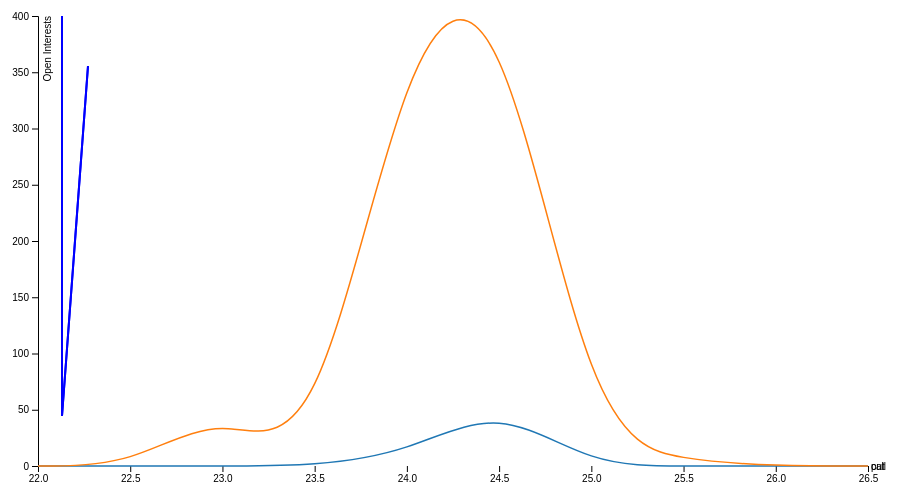
D3 v4 page, settled after 360 driven frames (6 s of simulated time); the page loaded 1 data file(s).



var svg = d3.select("svg"),
    margin = {top: 20, right: 80, bottom: 30, left: 50},
    width = svg.attr("width") - margin.left - margin.right,
    height = svg.attr("height") - margin.top - margin.bottom,
    g = svg.append("g").attr("transform", "translate(" + margin.left + "," + margin.top + ")");

var parseTime = d3.timeParse("%Y%m%d");

var x = d3.scaleLinear().range([0, width]),
    y = d3.scaleLinear().range([height, 0]),
    z = d3.scaleOrdinal(d3.schemeCategory10);

var line = d3.line()
    .curve(d3.curveBasis)
    .x(function(d) { return x(d.strike); })
    .y(function(d) { return y(d.temperature); });

	
var jlineData = [ { "x": 24,   "y": 0},  { "x": 24,  "y": 400},  { "x": 50,  "y": 50} ];	

	
	
d3.tsv("data/data.tsv", type, function(error, data) {
  if (error) throw error;

  var cities = data.columns.slice(1).map(function(id) {
    return {
      id: id,
      values: data.map(function(d) {
        return {strike: d.strike, temperature: d[id]};
      })
    };
  });

  x.domain(d3.extent(data, function(d) { return d.strike; }));

//  alert(d3.max(cities, function(c) { return d3.min(c.values, function(d) { return d.temperature; }); }));

//  y.domain([
//    d3.min(cities, function(c) { return d3.min(c.values, function(d) { return d.temperature; }); }),
//    d3.max(cities, function(c) { return d3.max(c.values, function(d) { return d.temperature; }); })
//  ]);

    y.domain([0,400]);

  z.domain(cities.map(function(c) { return c.id; }));

  g.append("g")
      .attr("class", "axis axis--x")
      .attr("transform", "translate(0," + height + ")")
      .call(d3.axisBottom(x));

  g.append("g")
      .attr("class", "axis axis--y")
      .call(d3.axisLeft(y))
    .append("text")
      .attr("transform", "rotate(-90)")
      .attr("y", 6)
      .attr("dy", "0.71em")
      .attr("fill", "#000")
      .text("Open Interests");

	  
	  
  var city = g.selectAll(".city")
    .data(cities)
    .enter().append("g")
      .attr("class", "city");




	  city.append("path")
      .attr("class", "line")
      .attr("d", function(d) { return line(d.values); })
      .style("stroke", function(d) { return z(d.id); });

  city.append("text")
      .datum(function(d) { return {id: d.id, value: d.values[d.values.length - 1]}; })
      .attr("transform", function(d) { return "translate(" + x(d.value.strike) + "," + y(d.value.temperature) + ")"; })
      .attr("x", 3)
      .attr("dy", "0.35em")
      .style("font", "10px sans-serif")
      .text(function(d) { return d.id; });

var lineFunction =d3.line()
                         .x(function(d) { return d.x; })
                         .y(function(d) { return d.y; });
//                        .interpolate("linear");
	  
	  
	  
 var lineGraph = city.append("path")
                        .attr("d", lineFunction(jlineData))
//      .attr("transform", function(d) { return "translate(" + x(24.0) + "," + y(400) + ")"; })

						.attr("stroke", "blue")
                           .attr("stroke-width", 2)
                          .attr("fill", "none");
						  
 
 
	  
	  
	  });

function type(d, _, columns) {
//  d.date = parseTime(d.date);
//  for (var i = 1, n = columns.length, c; i < n; ++i) d[c = columns[i]] = +d[c];
  return d;
}



### data: data/data.tsv
strike	put	call
22	0.0	0
22.5	0.0	0
23	0.0	50
23.5	0.0	0
24	12.0	389
24.5	54.0	435
25	0.0	26
25.5	0.0	5
26	0.0	0
26.5	0.0	0